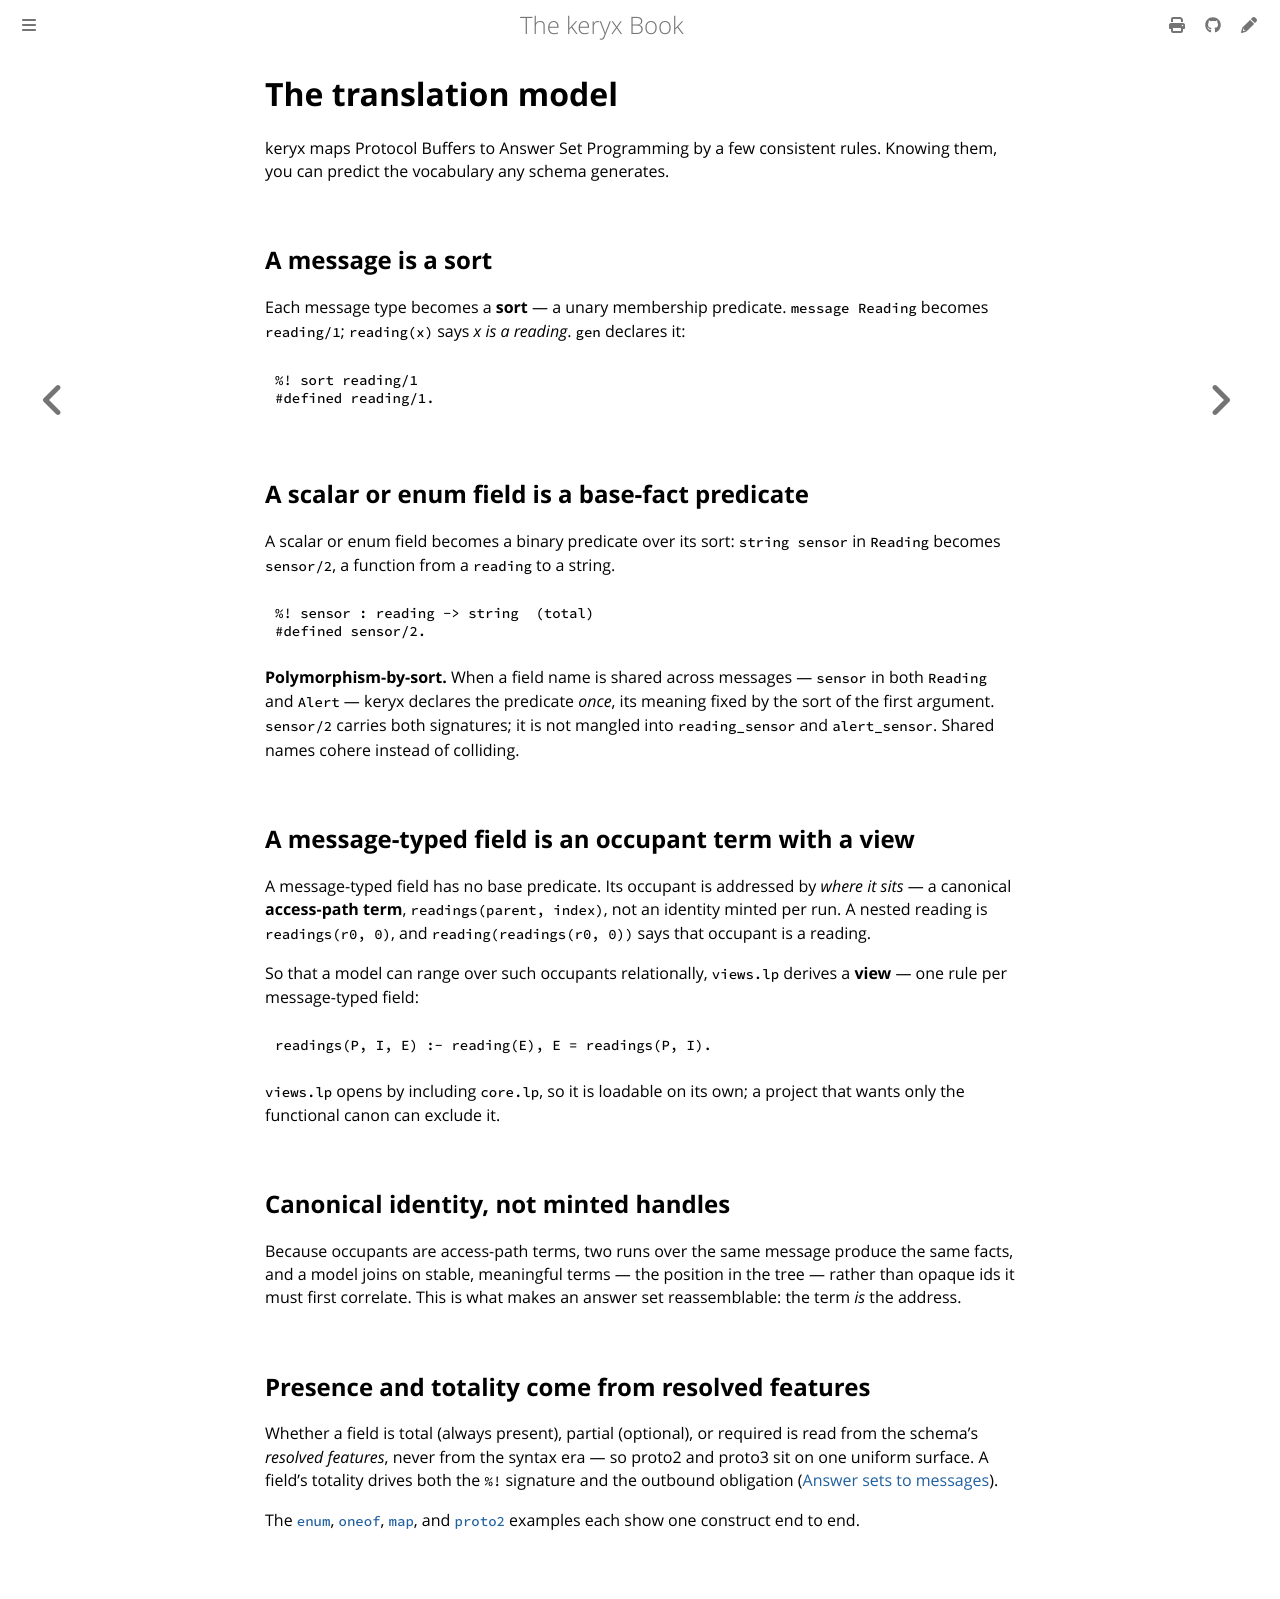

repository: GregoryGelfond/keryx · page: guide/translation-model.html · generator: mdbook

# The translation model

keryx maps Protocol Buffers to Answer Set Programming by a few consistent rules. Knowing them, you can predict the vocabulary any schema generates.

## A message is a sort

Each message type becomes a **sort** — a unary membership predicate. `message Reading` becomes `reading/1`; `reading(x)` says *x is a reading*. `gen` declares it:

```prolog
%! sort reading/1
#defined reading/1.
```

## A scalar or enum field is a base-fact predicate

A scalar or enum field becomes a binary predicate over its sort: `string sensor` in `Reading` becomes `sensor/2`, a function from a `reading` to a string.

```prolog
%! sensor : reading -> string  (total)
#defined sensor/2.
```

**Polymorphism-by-sort.** When a field name is shared across messages — `sensor` in both `Reading` and `Alert` — keryx declares the predicate *once*, its meaning fixed by the sort of the first argument. `sensor/2` carries both signatures; it is not mangled into `reading_sensor` and `alert_sensor`. Shared names cohere instead of colliding.

## A message-typed field is an occupant term with a view

A message-typed field has no base predicate. Its occupant is addressed by *where it sits* — a canonical **access-path term**, `readings(parent, index)`, not an identity minted per run. A nested reading is `readings(r0, 0)`, and `reading(readings(r0, 0))` says that occupant is a reading.

So that a model can range over such occupants relationally, `views.lp` derives a **view** — one rule per message-typed field:

```prolog
readings(P, I, E) :- reading(E), E = readings(P, I).
```

`views.lp` opens by including `core.lp`, so it is loadable on its own; a project that wants only the functional canon can exclude it.

## Canonical identity, not minted handles

Because occupants are access-path terms, two runs over the same message produce the same facts, and a model joins on stable, meaningful terms — the position in the tree — rather than opaque ids it must first correlate. This is what makes an answer set reassemblable: the term *is* the address.

## Presence and totality come from resolved features

Whether a field is total (always present), partial (optional), or required is read from the schema's *resolved features*, never from the syntax era — so proto2 and proto3 sit on one uniform surface. A field's totality drives both the `%!` signature and the outbound obligation ([Answer sets to messages](outbound.md)).

The [`enum`](https://github.com/GregoryGelfond/keryx/tree/main/examples/enum), [`oneof`](https://github.com/GregoryGelfond/keryx/tree/main/examples/oneof), [`map`](https://github.com/GregoryGelfond/keryx/tree/main/examples/map), and [`proto2`](https://github.com/GregoryGelfond/keryx/tree/main/examples/proto2) examples each show one construct end to end.
